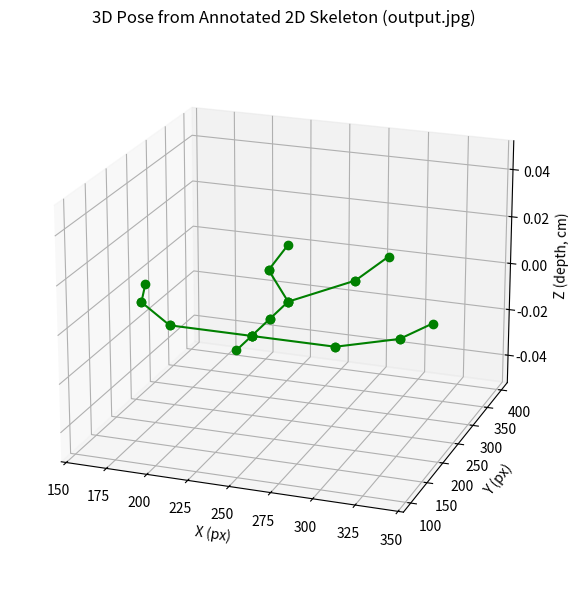

This chart was generated by the following Python code:
import numpy as np
import matplotlib.pyplot as plt
from mpl_toolkits.mplot3d import Axes3D

# === Step 1: Approximate 2D Joint Coordinates from output.jpg ===
# These are mock pixel values approximated from your image
joints_2d = np.array([
    [250, 100],  # 0: Head
    [250, 140],  # 1: Neck
    [200, 140],  # 2: Left Shoulder
    [170, 190],  # 3: Left Elbow
    [160, 240],  # 4: Left Wrist
    [300, 140],  # 5: Right Shoulder
    [330, 180],  # 6: Right Elbow
    [340, 230],  # 7: Right Wrist
    [250, 190],  # 8: Spine
    [250, 240],  # 9: Hip
    [220, 320],  # 10: Left Knee
    [215, 400],  # 11: Left Ankle
    [275, 320],  # 12: Right Knee
    [280, 400]   # 13: Right Ankle
])

# === Step 2: Skeleton edges and biological bone lengths (in cm) ===
edges = [
    (0,1), (1,2), (2,3), (3,4),
    (1,5), (5,6), (6,7),
    (1,8), (8,9),
    (9,10), (10,11),
    (9,12), (12,13)
]

bone_lengths_cm = {
    (0,1): 25, (1,2): 18, (2,3): 30, (3,4): 25,
    (1,5): 18, (5,6): 30, (6,7): 25,
    (1,8): 30, (8,9): 25,
    (9,10): 40, (10,11): 40,
    (9,12): 40, (12,13): 40
}

# === Step 3: Lift 2D to 3D ===
joints_3d = np.hstack([joints_2d, np.zeros((joints_2d.shape[0], 1))])
joints_3d[1, 2] = 0  # Anchor neck z = 0

for (i, j) in edges:
    x1, y1 = joints_3d[i, 0], joints_3d[i, 1]
    x2, y2 = joints_3d[j, 0], joints_3d[j, 1]
    d2d = np.sqrt((x2 - x1)**2 + (y2 - y1)**2)
    L = bone_lengths_cm.get((i,j)) or bone_lengths_cm.get((j,i))
    if L is None or d2d == 0:
        continue
    dz = np.sqrt(max(0, L**2 - d2d**2))  # ensure real number
    joints_3d[j, 2] = joints_3d[i, 2] + dz

# === Step 4: Plot the lifted 3D pose ===
fig = plt.figure(figsize=(8, 6))
ax = fig.add_subplot(111, projection='3d')
for i, j in edges:
    ax.plot([joints_3d[i, 0], joints_3d[j, 0]],
            [joints_3d[i, 1], joints_3d[j, 1]],
            [joints_3d[i, 2], joints_3d[j, 2]], 'go-')
ax.set_title("3D Pose from Annotated 2D Skeleton (output.jpg)")
ax.set_xlabel("X (px)")
ax.set_ylabel("Y (px)")
ax.set_zlabel("Z (depth, cm)")
ax.view_init(elev=20, azim=-70)
plt.tight_layout()
plt.show()
